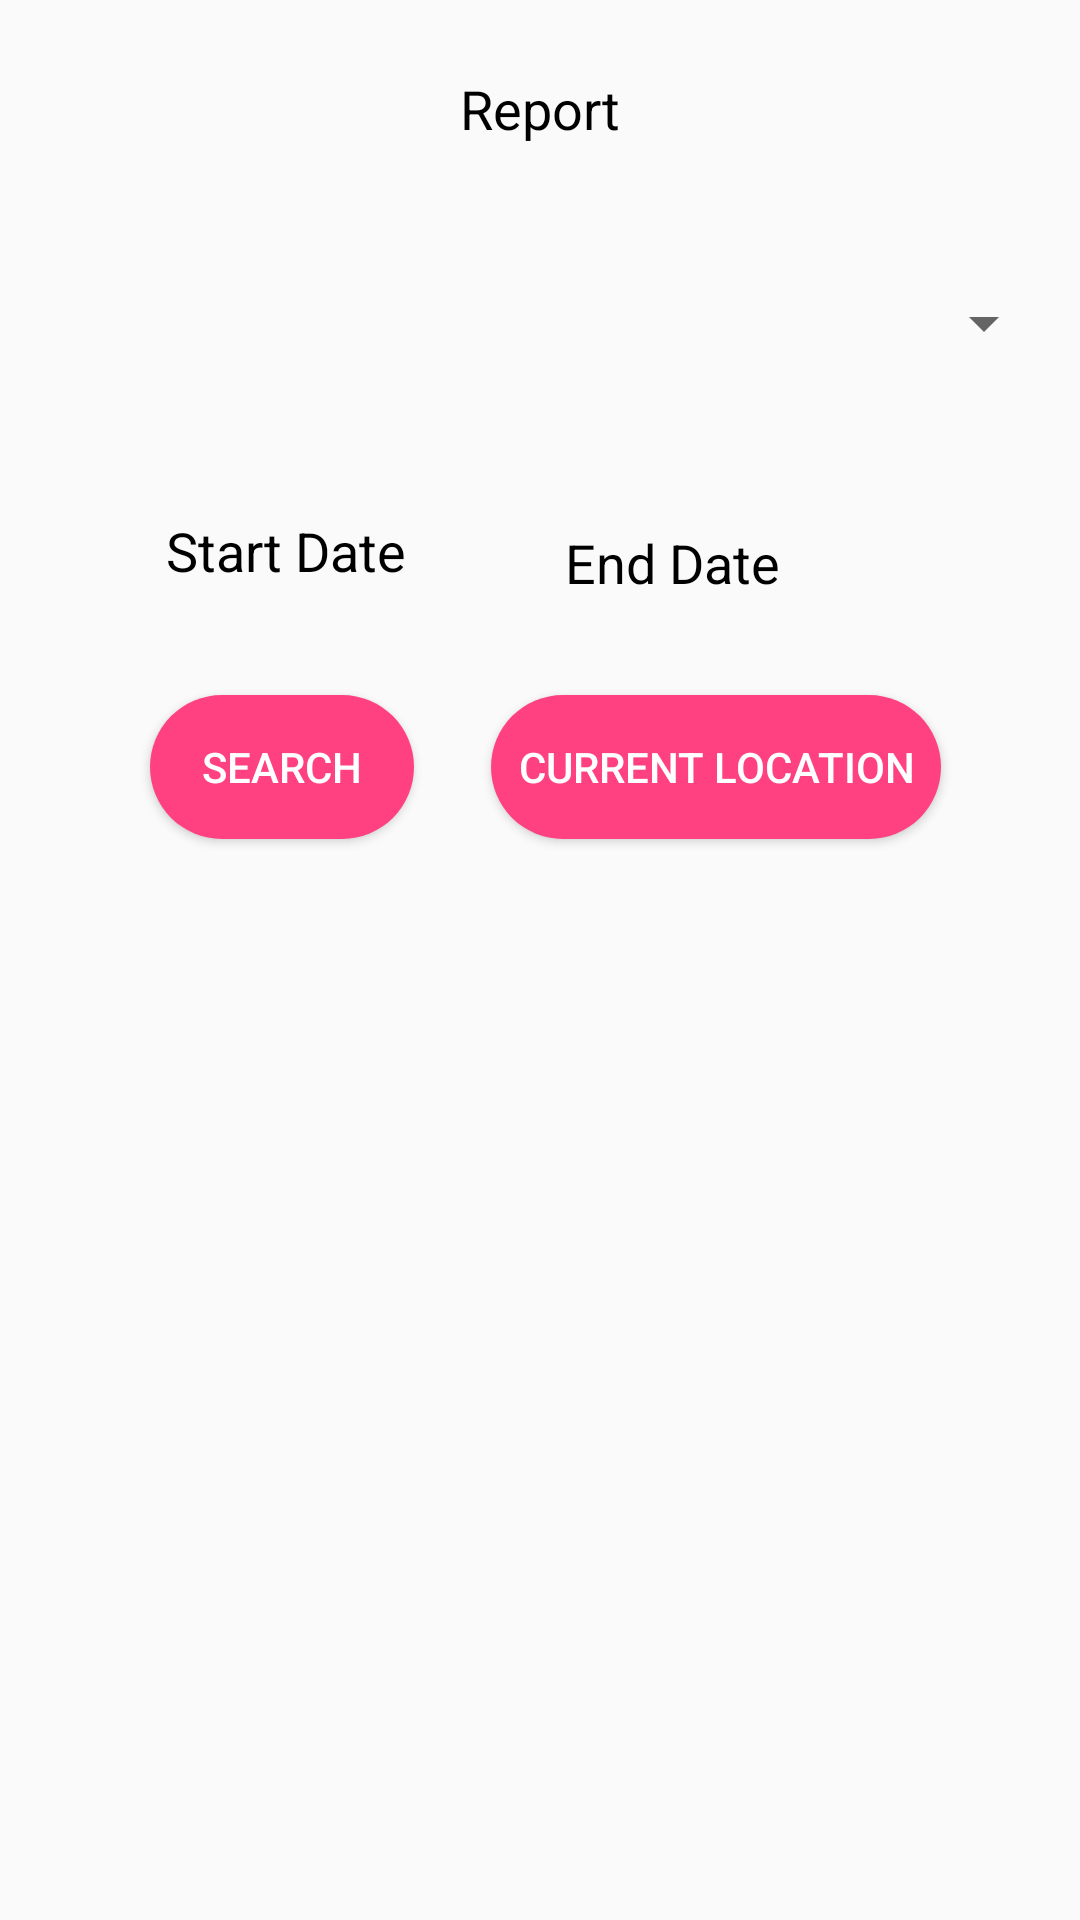

Write the Android layout XML for this screen, with the resource values it uses.
<!-- AndroidManifest.xml: application theme AppTheme -->
<!-- res/layout/activity_report.xml -->
<?xml version="1.0" encoding="utf-8"?>
<ScrollView xmlns:android="http://schemas.android.com/apk/res/android"
    xmlns:app="http://schemas.android.com/apk/res-auto"
    xmlns:tools="http://schemas.android.com/tools"
    android:layout_width="match_parent"
    android:layout_height="match_parent"
    tools:context=".ReportActivity">
<android.support.constraint.ConstraintLayout
    android:layout_width="match_parent"
    android:layout_height="match_parent">

    <TextView
        android:id="@+id/r_head"
        android:layout_width="wrap_content"
        android:layout_height="wrap_content"
        android:layout_marginStart="176dp"
        android:layout_marginTop="24dp"
        android:layout_marginEnd="176dp"
        android:text="Report"
        android:textAlignment="center"
        android:textColor="@android:color/black"
        android:textSize="18sp"
        app:layout_constraintEnd_toEndOf="parent"
        app:layout_constraintStart_toStartOf="parent"
        app:layout_constraintTop_toTopOf="parent" />

    <Spinner
        android:id="@+id/opt_spinner"
        android:layout_width="0dp"
        android:layout_height="55dp"
        android:layout_marginStart="8dp"
        android:layout_marginTop="32dp"
        android:layout_marginEnd="8dp"
        app:layout_constraintEnd_toEndOf="parent"
        app:layout_constraintStart_toStartOf="parent"
        app:layout_constraintTop_toBottomOf="@+id/r_head" />

    <TextView
        android:id="@+id/start_txt"
        android:layout_width="wrap_content"
        android:layout_height="wrap_content"
        android:layout_marginStart="8dp"
        android:layout_marginTop="32dp"
        android:layout_marginEnd="8dp"
        android:layout_marginBottom="32dp"
        android:text="Start Date"
        android:textAlignment="center"
        android:textColor="@android:color/black"
        android:textSize="18sp"
        app:layout_constraintBottom_toTopOf="@+id/s_btn"
        app:layout_constraintEnd_toStartOf="@+id/end_txt"
        app:layout_constraintHorizontal_bias="0.513"
        app:layout_constraintStart_toStartOf="parent"
        app:layout_constraintTop_toBottomOf="@+id/opt_spinner" />

    <TextView
        android:id="@+id/end_txt"
        android:layout_width="wrap_content"
        android:layout_height="wrap_content"
        android:layout_marginTop="32dp"
        android:layout_marginEnd="100dp"
        android:layout_marginBottom="24dp"
        android:text="End Date"
        android:textAlignment="center"
        android:textColor="@android:color/black"
        android:textSize="18sp"
        app:layout_constraintBottom_toTopOf="@+id/s_btn"
        app:layout_constraintEnd_toEndOf="parent"
        app:layout_constraintTop_toBottomOf="@+id/opt_spinner" />

    <Button
        android:id="@+id/s_btn"
        android:layout_width="wrap_content"
        android:layout_height="wrap_content"
        android:layout_marginStart="50dp"
        android:layout_marginLeft="50dp"
        android:layout_marginBottom="32dp"
        android:background="@drawable/rounded_button"
        android:text="Search"
        android:textColor="@color/white"
        app:layout_constraintBottom_toBottomOf="parent"
        app:layout_constraintStart_toStartOf="parent" />

    <Button
        android:id="@+id/btn_cur"
        android:layout_width="150dp"
        android:layout_height="wrap_content"
        android:layout_marginStart="16dp"
        android:layout_marginLeft="16dp"
        android:layout_marginTop="32dp"
        android:layout_marginEnd="32dp"
        android:layout_marginRight="32dp"
        android:layout_marginBottom="32dp"
        android:background="@drawable/rounded_button"
        android:text="Current Location"
        android:textColor="@color/white"
        android:textSize="14sp"
        app:layout_constraintBottom_toBottomOf="parent"
        app:layout_constraintEnd_toEndOf="parent"
        app:layout_constraintHorizontal_bias="0.405"
        app:layout_constraintStart_toEndOf="@+id/s_btn"
        app:layout_constraintTop_toBottomOf="@+id/end_txt"
        app:layout_constraintVertical_bias="0.0" />
</android.support.constraint.ConstraintLayout>
</ScrollView>
<!-- resources referenced by this layout -->
<resources>
  <color name="white">#FFFFFF</color>
  <!-- drawable rounded_button (drawable) -->
  <?xml version="1.0" encoding="utf-8"?>
  <shape xmlns:android="http://schemas.android.com/apk/res/android"
      android:shape="rectangle">
      <solid android:color="@color/btnColor"/>
      <corners android:radius="150dp"/>
  </shape>
  <style name="AppTheme" parent="Theme.AppCompat.Light.DarkActionBar">
          
          <item name="colorPrimary">@color/colorPrimary</item>
          <item name="colorPrimaryDark">@color/colorPrimary</item>
          <item name="titleTextStyle">@color/white</item>
          <item name="android:titleTextStyle">@color/white</item>
          
          <item name="colorAccent">@color/colorAccent</item>
  
      </style>
  <color name="btnColor">#ff4081</color>
  <color name="colorPrimary">#008577</color>
  <color name="colorAccent">#FF4081</color>
</resources>
